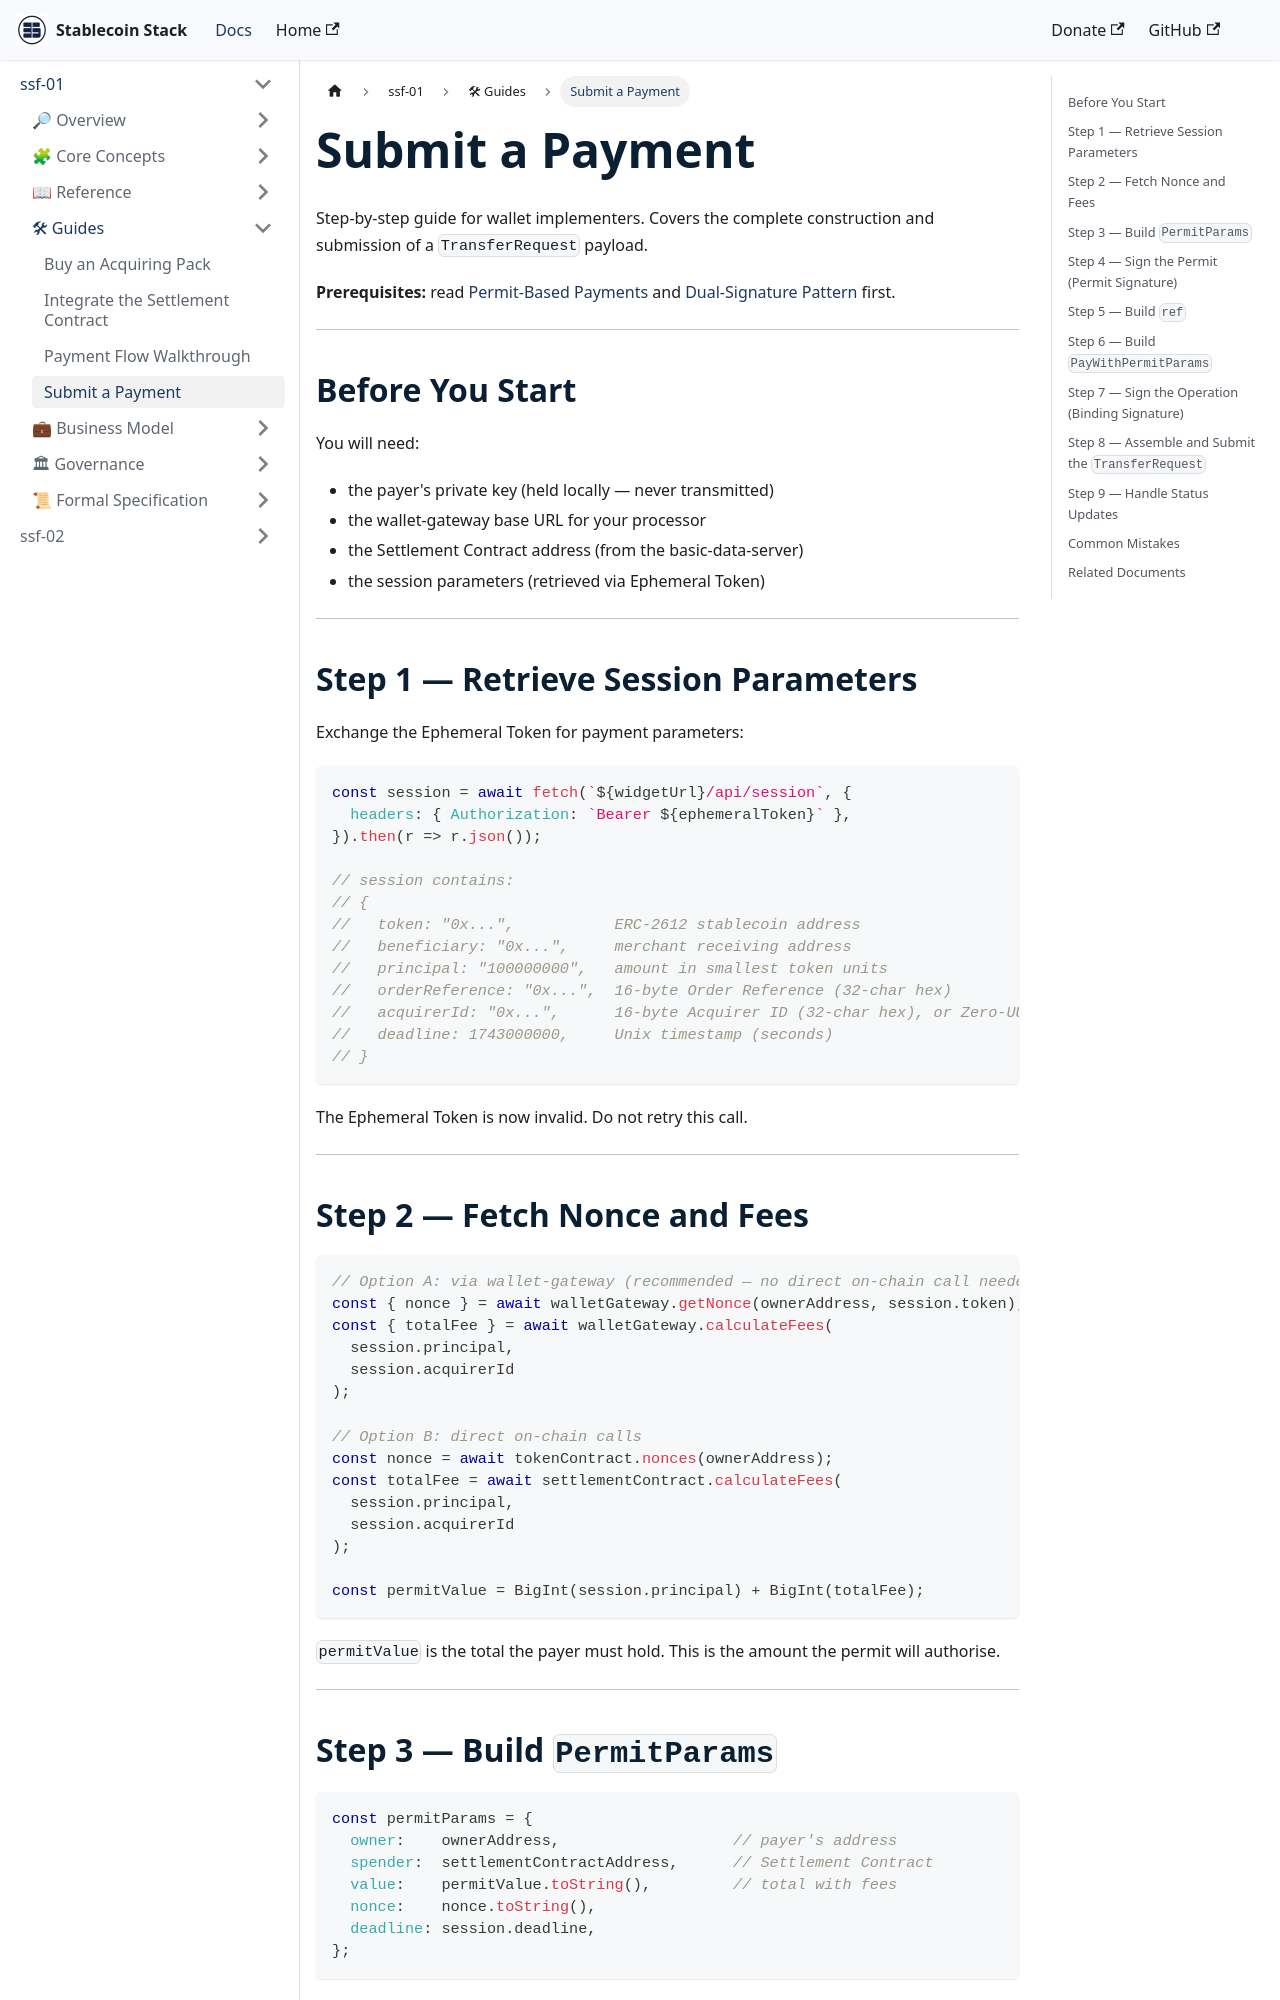

repository: Stablecoin-Stack/docs · page: ssf-spec-001/guides/submit-a-payment/index.html · generator: docusaurus

---
document: SSF-SPEC-001/guides/submit-a-payment.md
spec: SSF-SPEC-001
version: 1.0.0
status: Draft
date: 2026-03-04
author: "Adalton Reis <reis@stablecoinstack.org>"
organization: Stablecoin Stack Foundation
license: Apache License 2.0
---

# Submit a Payment

Step-by-step guide for wallet implementers. Covers the complete construction and submission of a `TransferRequest` payload.

**Prerequisites:** read [Permit-Based Payments](../core-concepts/permit-based-payments.md) and [Dual-Signature Pattern](../core-concepts/dual-signature-pattern.md) first.

---

## Before You Start

You will need:
- the payer's private key (held locally — never transmitted)
- the wallet-gateway base URL for your processor
- the Settlement Contract address (from the basic-data-server)
- the session parameters (retrieved via Ephemeral Token)

---

## Step 1 — Retrieve Session Parameters

Exchange the Ephemeral Token for payment parameters:

```javascript
const session = await fetch(`${widgetUrl}/api/session`, {
  headers: { Authorization: `Bearer ${ephemeralToken}` },
}).then(r => r.json());

// session contains:
// {
//   token: "0x...",           ERC-2612 stablecoin address
//   beneficiary: "0x...",     merchant receiving address
//   principal: "100000000",   amount in smallest token units
//   orderReference: "0x...",  16-byte Order Reference (32-char hex)
//   acquirerId: "0x...",      16-byte Acquirer ID (32-char hex), or Zero-UUID
//   deadline: 1743000000,     Unix timestamp (seconds)
// }
```

The Ephemeral Token is now invalid. Do not retry this call.

---

## Step 2 — Fetch Nonce and Fees

```javascript
// Option A: via wallet-gateway (recommended — no direct on-chain call needed)
const { nonce } = await walletGateway.getNonce(ownerAddress, session.token);
const { totalFee } = await walletGateway.calculateFees(
  session.principal,
  session.acquirerId
);

// Option B: direct on-chain calls
const nonce = await tokenContract.nonces(ownerAddress);
const totalFee = await settlementContract.calculateFees(
  session.principal,
  session.acquirerId
);

const permitValue = BigInt(session.principal) + BigInt(totalFee);
```

`permitValue` is the total the payer must hold. This is the amount the permit will authorise.

---
